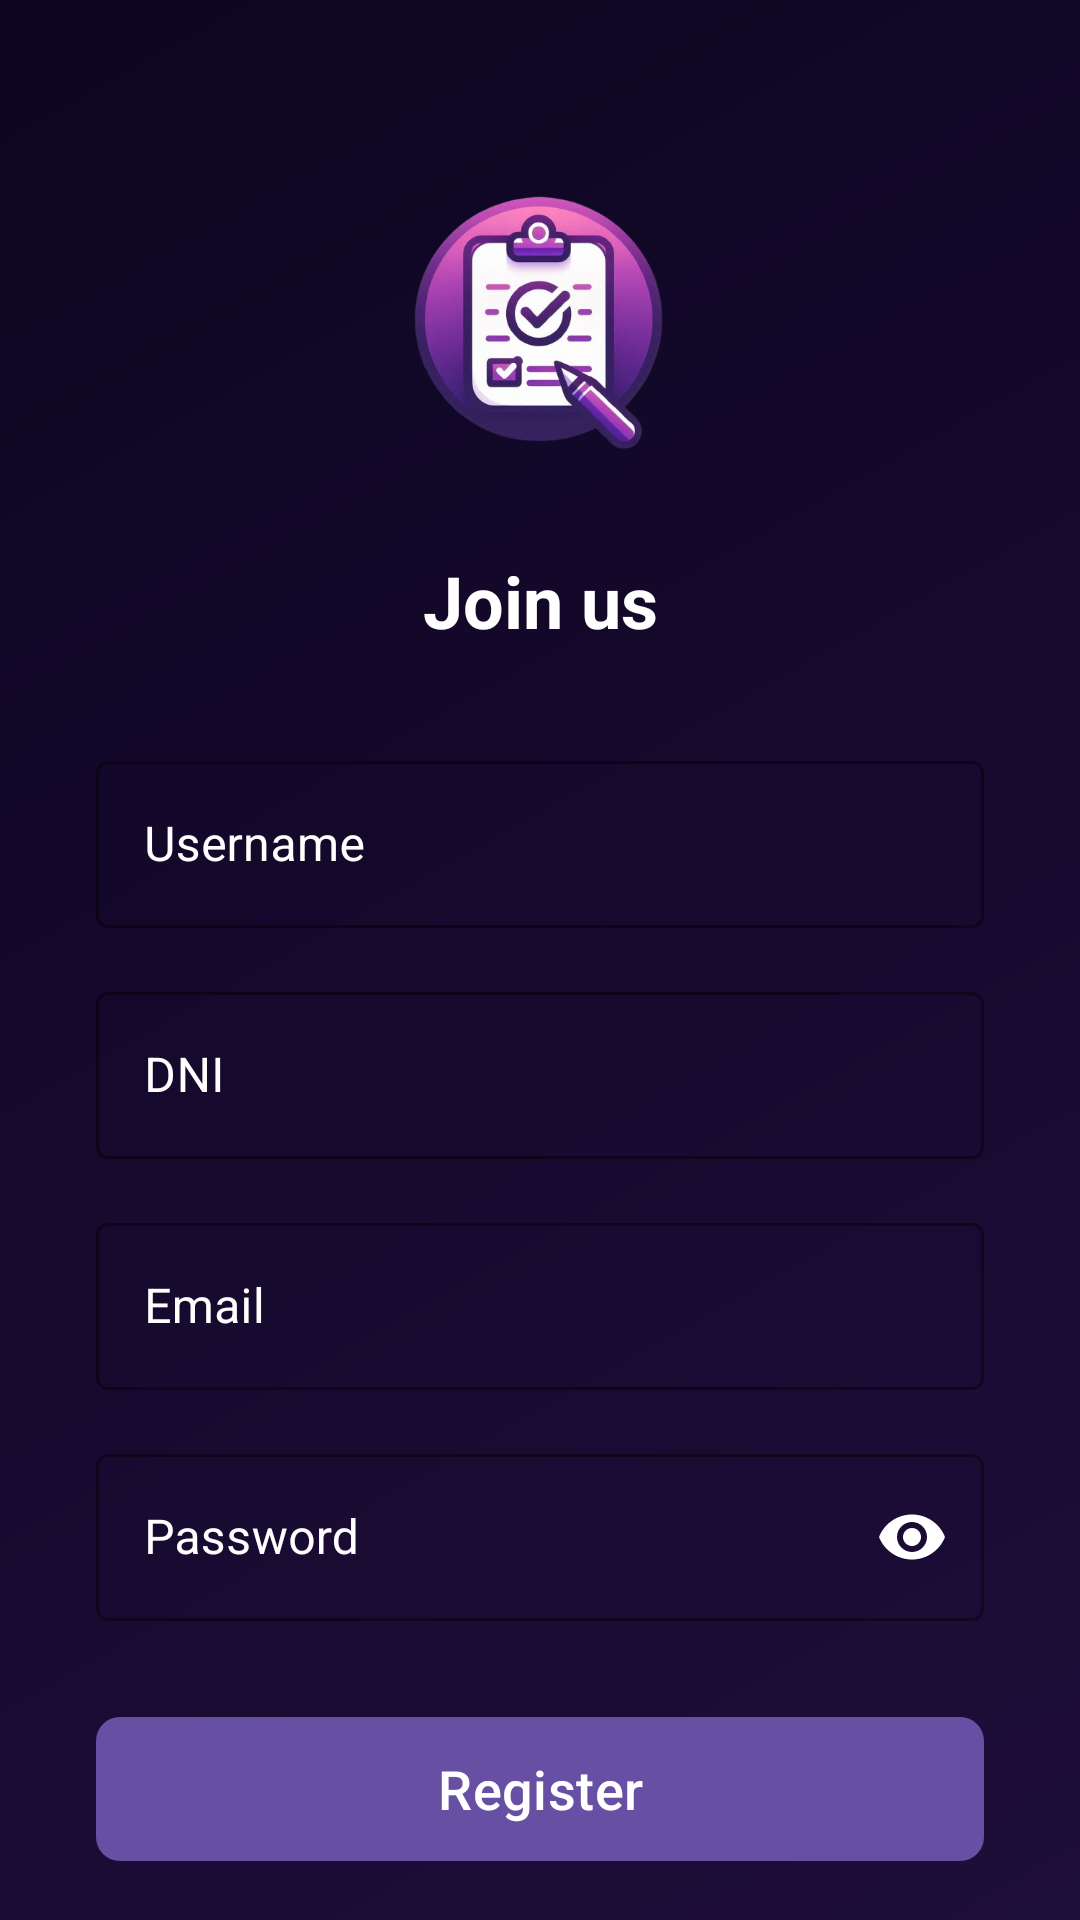

Produce the Android XML layout that renders to this screen, including the resource entries it uses.
<!-- AndroidManifest.xml: application theme Theme.TodoListPeruvian -->
<!-- res/layout/activity_register.xml -->
<?xml version="1.0" encoding="utf-8"?>
<androidx.constraintlayout.widget.ConstraintLayout
    xmlns:android="http://schemas.android.com/apk/res/android"
    xmlns:app="http://schemas.android.com/apk/res-auto"
    xmlns:tools="http://schemas.android.com/tools"
    android:id="@+id/main"
    android:layout_width="match_parent"
    android:layout_height="match_parent"
    android:background="@drawable/background_gradient"
    tools:context=".RegisterActivity">

    <ImageView
        android:id="@+id/ivLogo"
        android:layout_width="120dp"
        android:layout_height="120dp"
        android:layout_marginTop="48dp"
        android:src="@drawable/todo_list_icon"
        app:layout_constraintEnd_toEndOf="parent"
        app:layout_constraintStart_toStartOf="parent"
        app:layout_constraintTop_toTopOf="parent"
        android:contentDescription="TodoListPeruvian Logo" />

    <TextView
        android:id="@+id/tvTitle"
        android:layout_width="wrap_content"
        android:layout_height="wrap_content"
        android:text="Join us"
        android:textColor="@android:color/white"
        android:textSize="24sp"
        android:textStyle="bold"
        android:layout_marginTop="16dp"
        app:layout_constraintEnd_toEndOf="parent"
        app:layout_constraintStart_toStartOf="parent"
        app:layout_constraintTop_toBottomOf="@+id/ivLogo" />

    <com.google.android.material.textfield.TextInputLayout
        android:id="@+id/tilUsername"
        style="@style/Widget.MaterialComponents.TextInputLayout.OutlinedBox"
        android:layout_width="0dp"
        android:layout_height="wrap_content"
        android:layout_marginStart="32dp"
        android:layout_marginTop="32dp"
        android:layout_marginEnd="32dp"
        android:hint="Username"
        android:textColorHint="@android:color/white"
        app:boxStrokeColor="@android:color/white"
        app:hintTextColor="@android:color/white"
        app:layout_constraintEnd_toEndOf="parent"
        app:layout_constraintStart_toStartOf="parent"
        app:layout_constraintTop_toBottomOf="@+id/tvTitle">

        <com.google.android.material.textfield.TextInputEditText
            android:id="@+id/etUsername"
            android:layout_width="match_parent"
            android:layout_height="wrap_content"
            android:inputType="text"
            android:textColor="@android:color/white" />

    </com.google.android.material.textfield.TextInputLayout>

    <com.google.android.material.textfield.TextInputLayout
        android:id="@+id/tilDNI"
        style="@style/Widget.MaterialComponents.TextInputLayout.OutlinedBox"
        android:layout_width="0dp"
        android:layout_height="wrap_content"
        android:layout_marginTop="16dp"
        android:hint="DNI"
        android:textColorHint="@android:color/white"
        app:boxStrokeColor="@android:color/white"
        app:hintTextColor="@android:color/white"
        app:layout_constraintEnd_toEndOf="@+id/tilUsername"
        app:layout_constraintStart_toStartOf="@+id/tilUsername"
        app:layout_constraintTop_toBottomOf="@+id/tilUsername">

        <com.google.android.material.textfield.TextInputEditText
            android:id="@+id/etDNI"
            android:layout_width="match_parent"
            android:layout_height="wrap_content"
            android:inputType="number"
            android:textColor="@android:color/white" />

    </com.google.android.material.textfield.TextInputLayout>

    <com.google.android.material.textfield.TextInputLayout
        android:id="@+id/tilEmail"
        style="@style/Widget.MaterialComponents.TextInputLayout.OutlinedBox"
        android:layout_width="0dp"
        android:layout_height="wrap_content"
        android:layout_marginTop="16dp"
        android:hint="Email"
        android:textColorHint="@android:color/white"
        app:boxStrokeColor="@android:color/white"
        app:hintTextColor="@android:color/white"
        app:layout_constraintEnd_toEndOf="@+id/tilDNI"
        app:layout_constraintStart_toStartOf="@+id/tilDNI"
        app:layout_constraintTop_toBottomOf="@+id/tilDNI">

        <com.google.android.material.textfield.TextInputEditText
            android:id="@+id/etEmail"
            android:layout_width="match_parent"
            android:layout_height="wrap_content"
            android:inputType="textEmailAddress"
            android:textColor="@android:color/white" />

    </com.google.android.material.textfield.TextInputLayout>

    <com.google.android.material.textfield.TextInputLayout
        android:id="@+id/tilPassword"
        style="@style/Widget.MaterialComponents.TextInputLayout.OutlinedBox"
        android:layout_width="0dp"
        android:layout_height="wrap_content"
        android:layout_marginTop="16dp"
        android:hint="Password"
        android:textColorHint="@android:color/white"
        app:boxStrokeColor="@android:color/white"
        app:hintTextColor="@android:color/white"
        app:layout_constraintEnd_toEndOf="@+id/tilEmail"
        app:layout_constraintStart_toStartOf="@+id/tilEmail"
        app:layout_constraintTop_toBottomOf="@+id/tilEmail"
        app:passwordToggleEnabled="true"
        app:passwordToggleTint="@android:color/white">

        <com.google.android.material.textfield.TextInputEditText
            android:id="@+id/etPassword"
            android:layout_width="match_parent"
            android:layout_height="wrap_content"
            android:inputType="textPassword"
            android:textColor="@android:color/white" />

    </com.google.android.material.textfield.TextInputLayout>

    <com.google.android.material.button.MaterialButton
        android:id="@+id/btnRegister"
        android:layout_width="0dp"
        android:layout_height="wrap_content"
        android:layout_marginTop="32dp"
        android:background="@drawable/button_gradient"
        android:text="Register"
        android:textColor="@android:color/white"
        android:textSize="18sp"
        app:layout_constraintEnd_toEndOf="@+id/tilPassword"
        app:layout_constraintStart_toStartOf="@+id/tilPassword"
        app:layout_constraintTop_toBottomOf="@+id/tilPassword" />

    <TextView
        android:id="@+id/tvBackToLogin"
        android:layout_width="wrap_content"
        android:layout_height="wrap_content"
        android:text="Back to Login"
        android:textColor="@color/light_purple"
        android:textStyle="bold"
        android:textSize="16sp"
        android:layout_marginTop="16dp"
        app:layout_constraintTop_toBottomOf="@+id/btnRegister"
        app:layout_constraintStart_toStartOf="@+id/btnRegister"
        app:layout_constraintEnd_toEndOf="@+id/btnRegister" />

</androidx.constraintlayout.widget.ConstraintLayout>
<!-- resources referenced by this layout -->
<resources>
  <color name="light_purple">#8A4FFF</color>
  <!-- drawable background_gradient (drawable) -->
  <?xml version="1.0" encoding="utf-8"?>
  <shape xmlns:android="http://schemas.android.com/apk/res/android">
      <gradient
          android:startColor="@color/dark_purple"
          android:endColor="@color/darker_purple"
          android:angle="135"/>
  </shape>
  <!-- drawable button_gradient (drawable) -->
  <?xml version="1.0" encoding="utf-8"?>
  <shape xmlns:android="http://schemas.android.com/apk/res/android">
      <gradient
          android:startColor="@color/light_purple"
          android:endColor="@color/bright_purple"
          android:angle="45"/>
      <corners android:radius="8dp"/>
  </shape>
  <!-- drawable todo_list_icon: png bitmap (drawable, 179509 bytes) -->
  <style name="Theme.TodoListPeruvian" parent="Base.Theme.TodoListPeruvian" />
  <color name="dark_purple">#1E0E3A</color>
  <color name="darker_purple">#0D0521</color>
  <color name="bright_purple">#B088FF</color>
  <style name="Base.Theme.TodoListPeruvian" parent="Theme.Material3.DayNight.NoActionBar">
          
          
      </style>
</resources>
